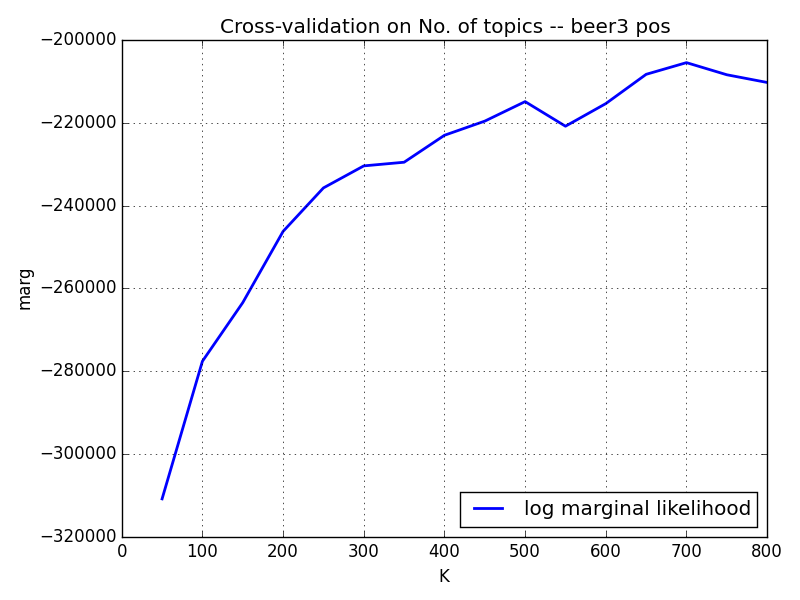

The file beside this chart, header and first rows:
LDA.BEER3POS.o149906.1:K=50, mean_approximate_log_marginal_likelihood…
LDA.BEER3POS.o149906.10:K=500, mean_approximate_log_marginal_likelihood…
LDA.BEER3POS.o149906.11:K=550, mean_approximate_log_marginal_likelihood…
LDA.BEER3POS.o149906.12:K=600, mean_approximate_log_marginal_likelihood…
LDA.BEER3POS.o149906.13:K=650, mean_approximate_log_marginal_likelihood…
LDA.BEER3POS.o149906.14:K=700, mean_approximate_log_marginal_likelihood…
LDA.BEER3POS.o149906.15:K=750, mean_approximate_log_marginal_likelihood…
LDA.BEER3POS.o149906.16:K=800, mean_approximate_log_marginal_likelihood…
LDA.BEER3POS.o149906.2:K=100, mean_approximate_log_marginal_likelihood…
LDA.BEER3POS.o149906.3:K=150, mean_approximate_log_marginal_likelihood…
LDA.BEER3POS.o149906.4:K=200, mean_approximate_log_marginal_likelihood…
LDA.BEER3POS.o149906.5:K=250, mean_approximate_log_marginal_likelihood…
LDA.BEER3POS.o149906.6:K=300, mean_approximate_log_marginal_likelihood…
LDA.BEER3POS.o149906.7:K=350, mean_approximate_log_marginal_likelihood…
LDA.BEER3POS.o149906.8:K=400, mean_approximate_log_marginal_likelihood…
LDA.BEER3POS.o149906.9:K=450, mean_approximate_log_marginal_likelihood…
